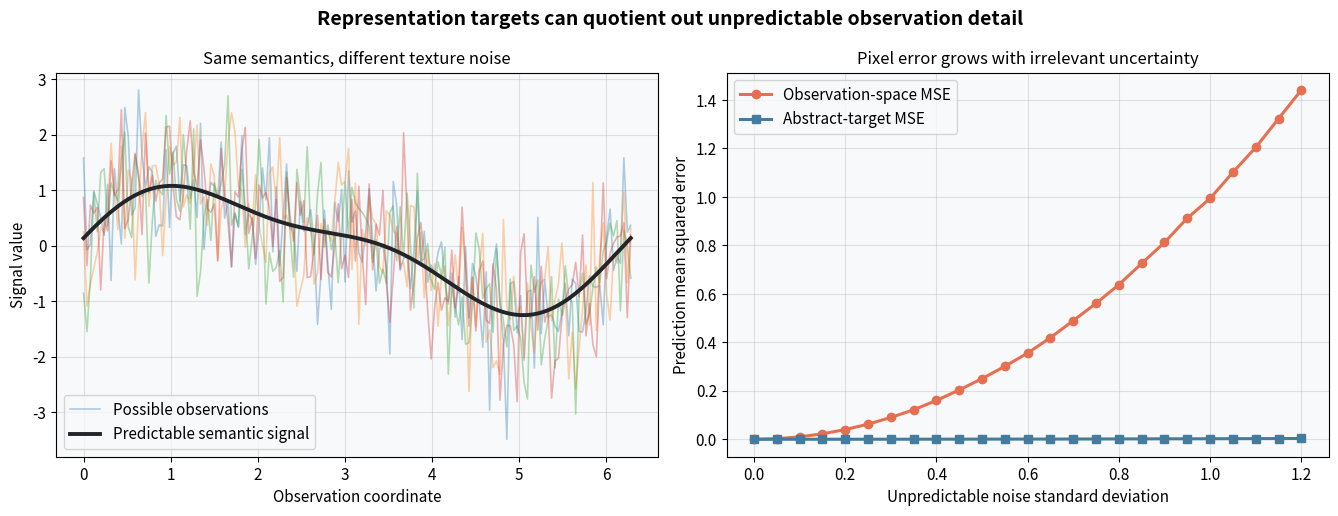
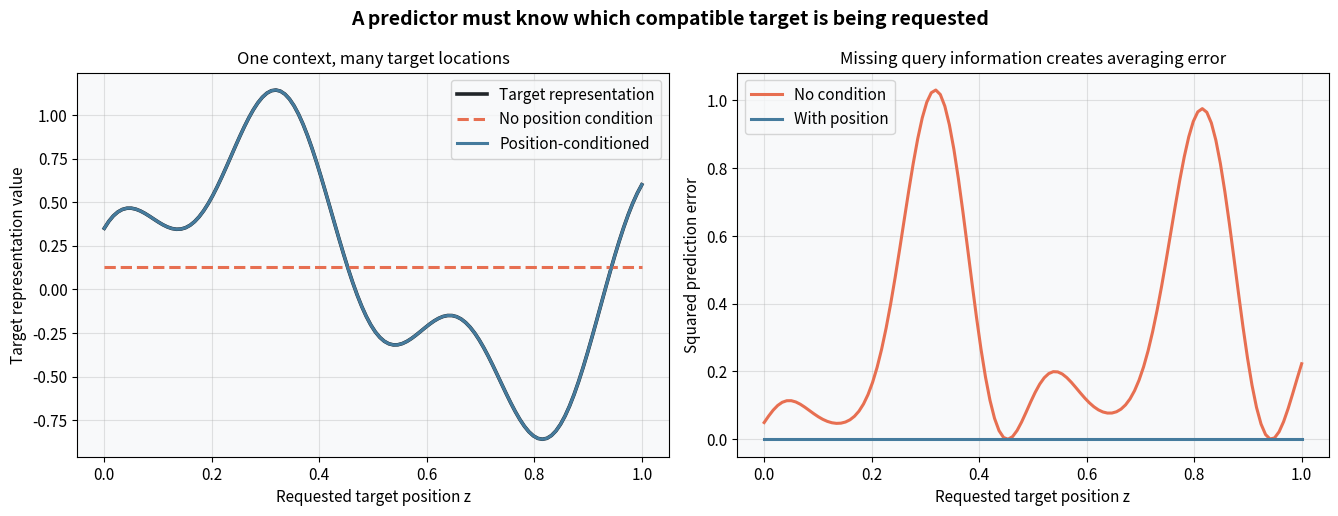
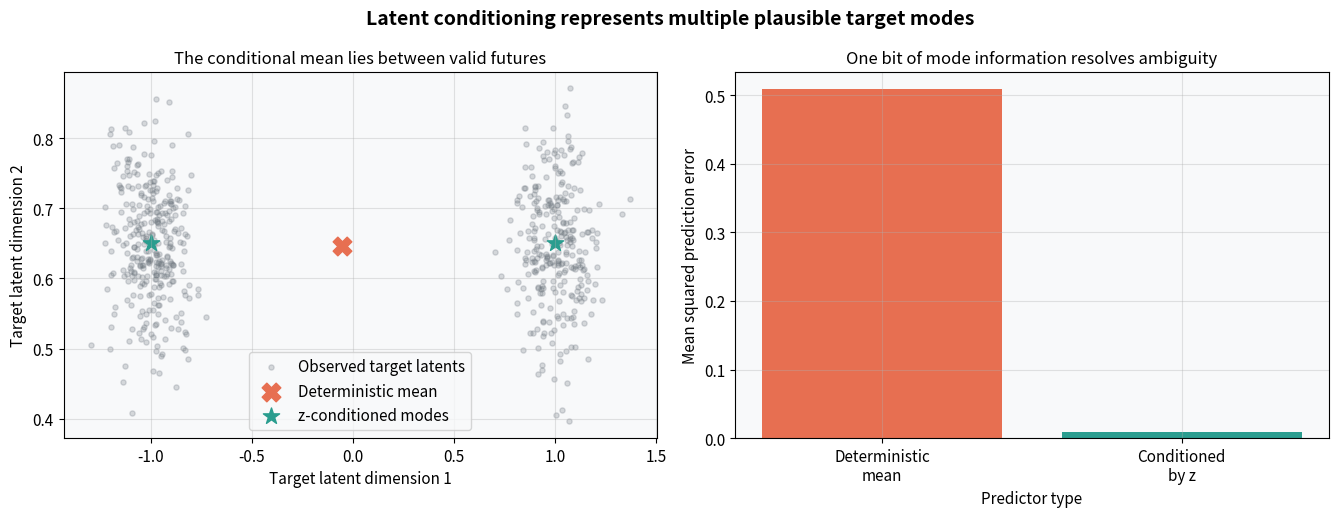
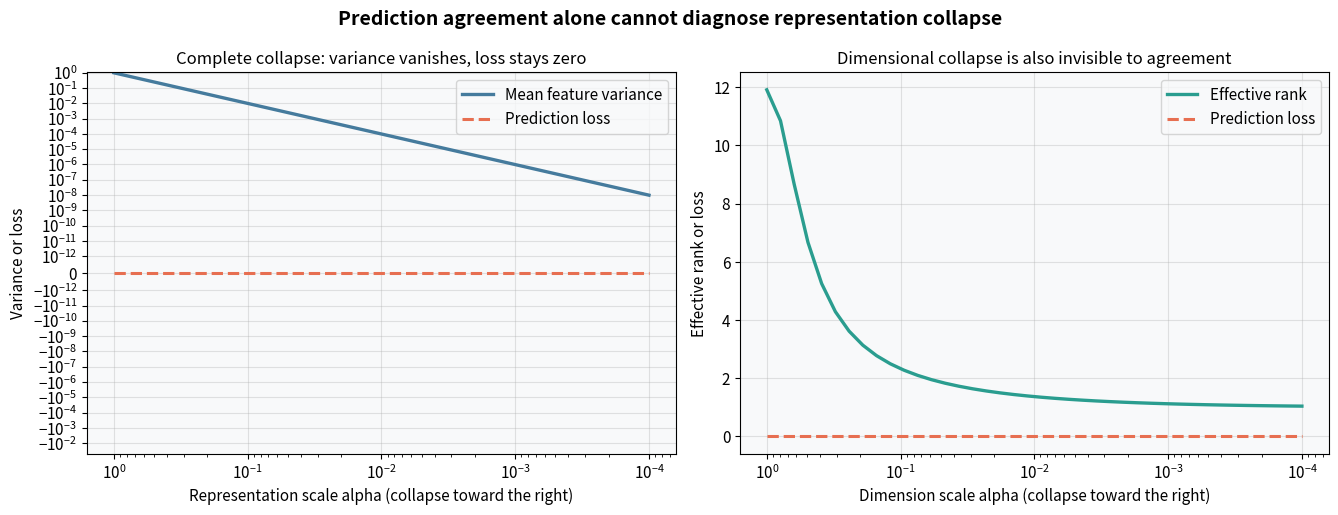

Here is the Python script that generated these plots, in order:
import numpy as np
import matplotlib.pyplot as plt

np.random.seed(42)
plt.rcParams.update({
    'figure.dpi': 110,
    'font.size': 11,
    'axes.titlesize': 12,
    'axes.labelsize': 11,
    'figure.facecolor': 'white',
    'axes.facecolor': '#f8f9fa',
    'axes.grid': True,
    'grid.alpha': 0.35,
})

def effective_rank(features, eps=1e-12):
    centered = features - features.mean(axis=0, keepdims=True)
    eigenvalues = np.linalg.eigvalsh(centered.T @ centered / max(len(features) - 1, 1))
    eigenvalues = np.clip(eigenvalues, 0, None)
    probabilities = eigenvalues / max(eigenvalues.sum(), eps)
    entropy = -np.sum(probabilities * np.log(probabilities + eps))
    return np.exp(entropy)

np.random.seed(1)
positions_exp1 = np.linspace(0, 2 * np.pi, 160)
semantic_exp1 = np.sin(positions_exp1) + 0.35 * np.sin(2 * positions_exp1 + 0.4)
noise_levels_exp1 = np.linspace(0, 1.2, 25)
trials_exp1 = 500
pixel_mse_exp1 = []
latent_mse_exp1 = []

for noise_level in noise_levels_exp1:
    noise = np.random.normal(0, noise_level, size=(trials_exp1, len(positions_exp1)))
    observations = semantic_exp1[None, :] + noise
    pixel_predictions = np.broadcast_to(semantic_exp1, observations.shape)
    latent_targets = observations.mean(axis=0, keepdims=True)
    latent_predictions = semantic_exp1[None, :]
    pixel_mse_exp1.append(np.mean((pixel_predictions - observations) ** 2))
    latent_mse_exp1.append(np.mean((latent_predictions - latent_targets) ** 2))

example_noise_exp1 = np.random.normal(0, 0.75, size=(4, len(positions_exp1)))
example_observations_exp1 = semantic_exp1[None, :] + example_noise_exp1

fig, axes = plt.subplots(1, 2, figsize=(13.5, 5.2))
fig.suptitle('Representation targets can quotient out unpredictable observation detail', fontsize=14, fontweight='bold')

ax = axes[0]
for index, observation in enumerate(example_observations_exp1):
    ax.plot(positions_exp1, observation, alpha=0.35, linewidth=1.2, label='Possible observations' if index == 0 else None)
ax.plot(positions_exp1, semantic_exp1, color='#212529', linewidth=2.8, label='Predictable semantic signal')
ax.set_xlabel('Observation coordinate')
ax.set_ylabel('Signal value')
ax.set_title('Same semantics, different texture noise')
ax.legend()

ax = axes[1]
ax.plot(noise_levels_exp1, pixel_mse_exp1, 'o-', color='#e76f51', linewidth=2.2, label='Observation-space MSE')
ax.plot(noise_levels_exp1, latent_mse_exp1, 's-', color='#457b9d', linewidth=2.2, label='Abstract-target MSE')
ax.set_xlabel('Unpredictable noise standard deviation')
ax.set_ylabel('Prediction mean squared error')
ax.set_title('Pixel error grows with irrelevant uncertainty')
ax.legend()

plt.tight_layout()
plt.show()

np.random.seed(2)
locations_exp2 = np.linspace(0, 1, 120)
target_signal_exp2 = (
    0.8 * np.sin(2 * np.pi * locations_exp2)
    + 0.35 * np.cos(6 * np.pi * locations_exp2)
    + 0.25 * locations_exp2
)
unconditioned_prediction_exp2 = np.full_like(target_signal_exp2, target_signal_exp2.mean())
basis_exp2 = np.column_stack([
    np.ones_like(locations_exp2),
    locations_exp2,
    np.sin(2 * np.pi * locations_exp2),
    np.cos(2 * np.pi * locations_exp2),
    np.sin(6 * np.pi * locations_exp2),
    np.cos(6 * np.pi * locations_exp2),
])
coefficients_exp2 = np.linalg.lstsq(basis_exp2, target_signal_exp2, rcond=None)[0]
conditioned_prediction_exp2 = basis_exp2 @ coefficients_exp2
squared_error_unconditioned_exp2 = (unconditioned_prediction_exp2 - target_signal_exp2) ** 2
squared_error_conditioned_exp2 = (conditioned_prediction_exp2 - target_signal_exp2) ** 2

fig, axes = plt.subplots(1, 2, figsize=(13.5, 5.2))
fig.suptitle('A predictor must know which compatible target is being requested', fontsize=14, fontweight='bold')

ax = axes[0]
ax.plot(locations_exp2, target_signal_exp2, color='#212529', linewidth=2.6, label='Target representation')
ax.plot(locations_exp2, unconditioned_prediction_exp2, '--', color='#e76f51', linewidth=2.2, label='No position condition')
ax.plot(locations_exp2, conditioned_prediction_exp2, color='#457b9d', linewidth=2.2, label='Position-conditioned')
ax.set_xlabel('Requested target position z')
ax.set_ylabel('Target representation value')
ax.set_title('One context, many target locations')
ax.legend()

ax = axes[1]
ax.plot(locations_exp2, squared_error_unconditioned_exp2, color='#e76f51', linewidth=2.2, label='No condition')
ax.plot(locations_exp2, squared_error_conditioned_exp2, color='#457b9d', linewidth=2.2, label='With position')
ax.set_xlabel('Requested target position z')
ax.set_ylabel('Squared prediction error')
ax.set_title('Missing query information creates averaging error')
ax.legend()

plt.tight_layout()
plt.show()

np.random.seed(3)
samples_exp3 = 600
modes_exp3 = np.random.choice([-1.0, 1.0], size=samples_exp3)
targets_exp3 = np.column_stack([
    modes_exp3 + np.random.normal(0, 0.10, size=samples_exp3),
    0.65 + np.random.normal(0, 0.08, size=samples_exp3),
])
deterministic_prediction_exp3 = targets_exp3.mean(axis=0)
conditioned_predictions_exp3 = np.column_stack([modes_exp3, np.full(samples_exp3, 0.65)])
mse_deterministic_exp3 = np.mean((targets_exp3 - deterministic_prediction_exp3) ** 2)
mse_conditioned_exp3 = np.mean((targets_exp3 - conditioned_predictions_exp3) ** 2)
candidate_modes_exp3 = np.array([[-1.0, 0.65], [1.0, 0.65]])

fig, axes = plt.subplots(1, 2, figsize=(13.5, 5.2))
fig.suptitle('Latent conditioning represents multiple plausible target modes', fontsize=14, fontweight='bold')

ax = axes[0]
ax.scatter(targets_exp3[:, 0], targets_exp3[:, 1], s=14, alpha=0.25, color='#6c757d', label='Observed target latents')
ax.scatter(*deterministic_prediction_exp3, s=180, marker='X', color='#e76f51', label='Deterministic mean')
ax.scatter(candidate_modes_exp3[:, 0], candidate_modes_exp3[:, 1], s=150, marker='*', color='#2a9d8f', label='z-conditioned modes')
ax.set_xlabel('Target latent dimension 1')
ax.set_ylabel('Target latent dimension 2')
ax.set_title('The conditional mean lies between valid futures')
ax.legend()

ax = axes[1]
ax.bar(['Deterministic\nmean', 'Conditioned\nby z'], [mse_deterministic_exp3, mse_conditioned_exp3],
       color=['#e76f51', '#2a9d8f'])
ax.set_xlabel('Predictor type')
ax.set_ylabel('Mean squared prediction error')
ax.set_title('One bit of mode information resolves ambiguity')

plt.tight_layout()
plt.show()

np.random.seed(4)
samples_exp4 = 800
dimensions_exp4 = 12
base_features_exp4 = np.random.normal(size=(samples_exp4, dimensions_exp4))
alphas_exp4 = np.geomspace(1.0, 1e-4, 40)
uniform_variance_exp4 = []
uniform_prediction_loss_exp4 = []
dimensional_rank_exp4 = []
dimensional_prediction_loss_exp4 = []

for alpha in alphas_exp4:
    uniformly_collapsing = alpha * base_features_exp4
    uniform_variance_exp4.append(np.var(uniformly_collapsing, axis=0).mean())
    uniform_prediction_loss_exp4.append(np.mean((uniformly_collapsing - uniformly_collapsing) ** 2))

    dimension_scales = alpha ** np.linspace(0, 3, dimensions_exp4)
    dimensionally_collapsing = base_features_exp4 * dimension_scales
    dimensional_rank_exp4.append(effective_rank(dimensionally_collapsing))
    dimensional_prediction_loss_exp4.append(np.mean((dimensionally_collapsing - dimensionally_collapsing) ** 2))

uniform_variance_exp4 = np.asarray(uniform_variance_exp4)
dimensional_rank_exp4 = np.asarray(dimensional_rank_exp4)

fig, axes = plt.subplots(1, 2, figsize=(13.5, 5.2))
fig.suptitle('Prediction agreement alone cannot diagnose representation collapse', fontsize=14, fontweight='bold')

ax = axes[0]
ax.plot(alphas_exp4, uniform_variance_exp4, color='#457b9d', linewidth=2.4, label='Mean feature variance')
ax.plot(alphas_exp4, uniform_prediction_loss_exp4, '--', color='#e76f51', linewidth=2.2, label='Prediction loss')
ax.set_xscale('log')
ax.set_yscale('symlog', linthresh=1e-12)
ax.invert_xaxis()
ax.set_xlabel('Representation scale alpha (collapse toward the right)')
ax.set_ylabel('Variance or loss')
ax.set_title('Complete collapse: variance vanishes, loss stays zero')
ax.legend()

ax = axes[1]
ax.plot(alphas_exp4, dimensional_rank_exp4, color='#2a9d8f', linewidth=2.4, label='Effective rank')
ax.plot(alphas_exp4, dimensional_prediction_loss_exp4, '--', color='#e76f51', linewidth=2.2, label='Prediction loss')
ax.set_xscale('log')
ax.invert_xaxis()
ax.set_xlabel('Dimension scale alpha (collapse toward the right)')
ax.set_ylabel('Effective rank or loss')
ax.set_title('Dimensional collapse is also invisible to agreement')
ax.legend()

plt.tight_layout()
plt.show()
